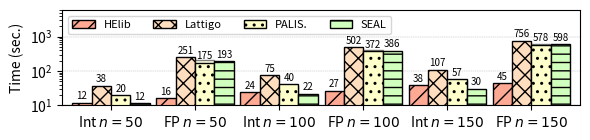

Write Python code to recreate this figure.
#!/usr/bin/python

import matplotlib.pyplot as plt
import numpy as np

mydpi = 300
pltsize = (6, 1.5)
transp = 0.5

# Seconds
data = {
'Int $n = 50$': {
  'helib': 12,
  'lattigo': 37.7,
  'palisade': 19.9,
  'palisade-1t': 17.837,
  'seal': 11.6 },
'FP $n = 50$': {
  'helib': 16,
  'lattigo': 251,
  'palisade': 175,
  'palisade-1t': 206.923,
  'seal': 193 },
'Int $n = 100$': {
  'helib': 24,
  'lattigo': 75.3,
  'palisade': 40.4,
  'palisade-1t': 35.626,
  'seal': 21.6 },
'FP $n = 100$': {
  'helib': 26.8,
  'lattigo': 502,
  'palisade': 372,
  'palisade-1t': 413.054,
  'seal': 386 },
'Int $n = 150$': {
  'helib': 38.314,
  'lattigo': 107.401,
  'palisade': 56.891,
  'palisade-1t': 54.029,
  'seal': 30.484 },
'FP $n = 150$': {
  'helib': 44.568,
  'lattigo': 756.000,
  'palisade': 578.062,
  'palisade-1t': 619.029,
  'seal': 598.460 }
}

helib = []
lattigo = []
palisade = []
palisade_1t = []
seal = []

x_axis_label = []
for k,val in data.items():
  x_axis_label.append(k)
  helib.append(val['helib'])
  lattigo.append(val['lattigo'])
  palisade.append(val['palisade'])
  palisade_1t.append(val['palisade-1t'])
  seal.append(val['seal'])

N = len(palisade)
index = np.arange(N) # the x locations for the groups
width = 0.23 # the width of the bars

fig, ax = plt.subplots(figsize=pltsize)
ax.margins(0.02, 0.02)

rects1 = ax.bar(index - width, helib, width,
                color='xkcd:light salmon', hatch='//', edgecolor='black', linewidth=1)
rects2 = ax.bar(index, lattigo, width,
                color='#ffddbf', hatch='xx', edgecolor='black', linewidth=1)
rects3_1t = ax.bar(index + width, palisade_1t, width,
                color='xkcd:ecru', edgecolor='black', linewidth=1, alpha=transp)
rects3 = ax.bar(index + width, palisade, width,
                color='xkcd:ecru', hatch='..', edgecolor='black', linewidth=1)
rects4 = ax.bar(index + 2*width, seal, width,
                color='xkcd:very light green', hatch='--', edgecolor='black', linewidth=1)
ax.set_axisbelow(True)
ax.grid(True, axis='y', which="major", linewidth = "0.3", linestyle='--')
ax.set_yscale('log')
ax.set_ylim([10, 6000])
ax.set_yticks([10, 100, 1000])
ax.set_ylabel("Time (sec.)")
# ax.set_xlabel("Max Hidden Neurons")
ax.set_xticks(index + width / 2)
ax.set_xticklabels(x_axis_label)
ax.legend((rects1[0], rects2[0], rects3[0], rects4[0]),
          ("HElib", "Lattigo", "PALIS.", "SEAL"),
          fontsize=8, ncol=4, loc='upper left')

def autolabel_above(rects):
  for rect in rects:
    height = rect.get_height()
    if height <= 1:
      continue
    elif height < 10:
      ax.text(rect.get_x() + rect.get_width()/2., 1.1*height, '%2.1f' % (height), ha='center', va='bottom', fontsize=7)
    else:
      ax.text(rect.get_x() + rect.get_width()/2., 1.1*height, '%2.0f' % (height), ha='center', va='bottom', fontsize=7)

autolabel_above(rects1)
autolabel_above(rects2)
autolabel_above(rects3)
autolabel_above(rects4)

# plt.show()

plt.tight_layout()
plt.savefig("./nn.png", dpi=mydpi, bbox_inches="tight", pad_inches=0.03)
